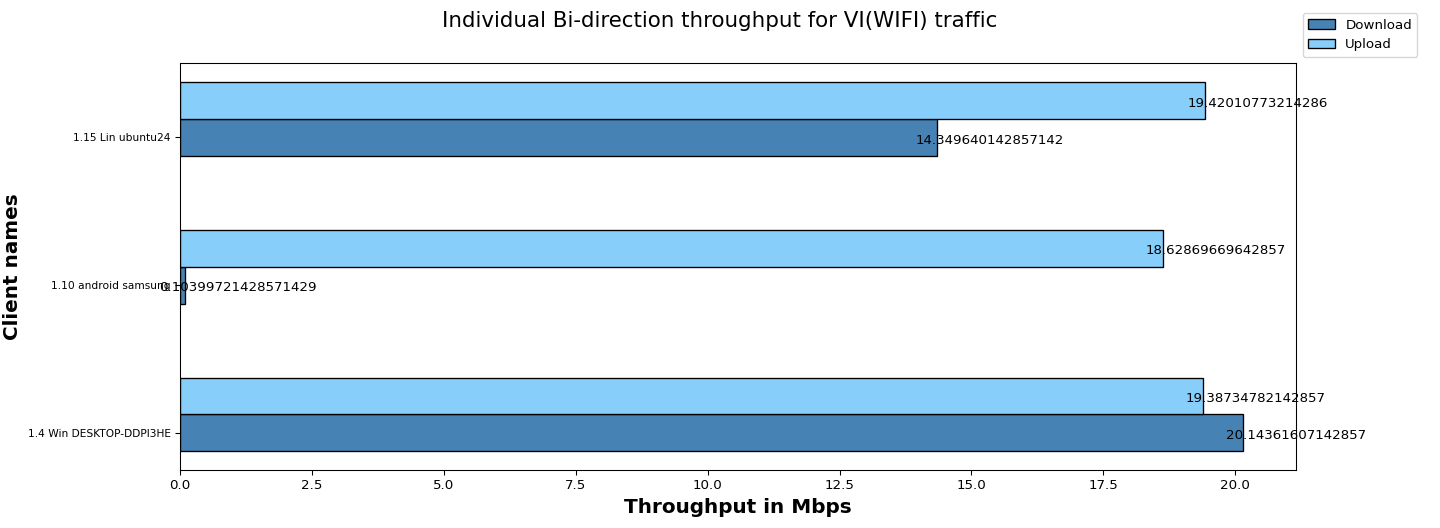

The file beside this chart, header and first rows:
Client names, Download, Upload
1.4 Win DESKTOP-DDPI3HE, 20.14, 19.39
1.10 android samsung, 0.10, 18.63
1.15 Lin ubuntu24, 14.35, 19.42
